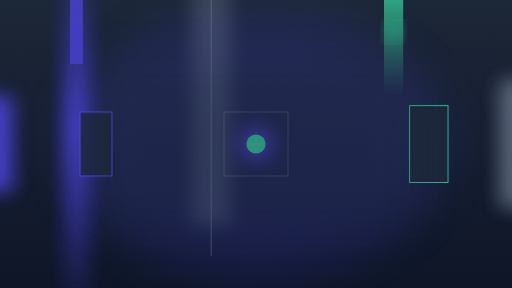
t = 0.00 s
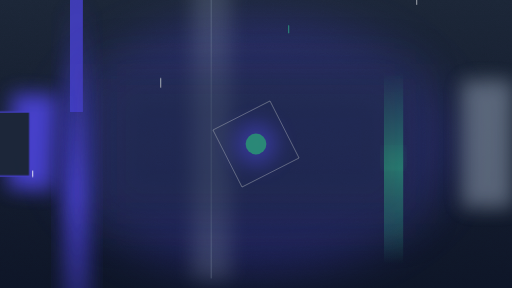
t = 1.75 s
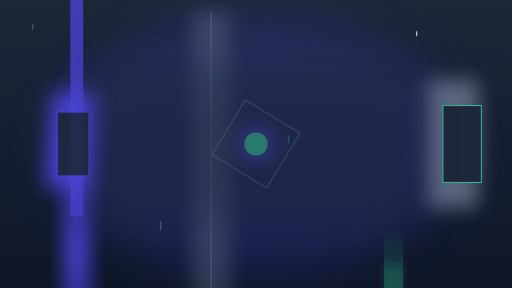
t = 3.38 s
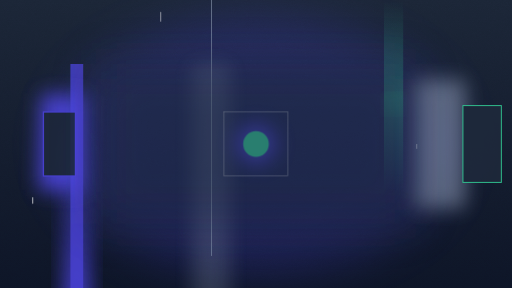
t = 5.00 s
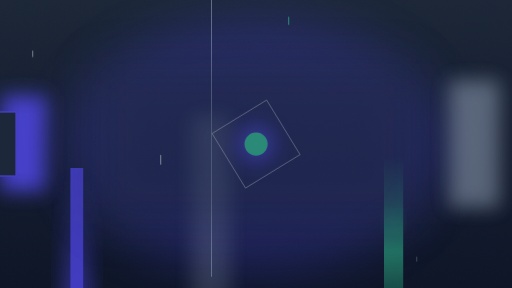
t = 6.63 s
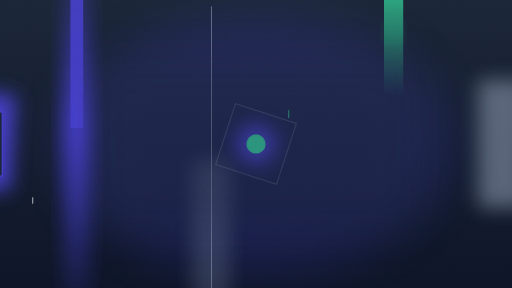
t = 8.00 s

The animated SVG that drew these frames (rendered in a browser with its animation timeline set to each time). Animation: 29 SMIL elements (animate=13,animateTransform=16); one cycle of 10.00 s, repeats indefinitely.

<?xml version="1.0" encoding="UTF-8"?>
<svg viewBox="0 0 1600 900" xmlns="http://www.w3.org/2000/svg" preserveAspectRatio="xMidYMid slice">
<defs>
<filter id="b1" x="-50%" y="-50%" width="200%" height="200%">
<feGaussianBlur stdDeviation="70"/>
</filter>
<filter id="b2" x="-50%" y="-50%" width="200%" height="200%">
<feGaussianBlur stdDeviation="30"/>
</filter>
<filter id="t1">
<feTurbulence type="fractalNoise" baseFrequency="0.9" numOctaves="4" result="n">
<animate attributeName="baseFrequency" values="0.9;0.95;0.9" dur="8s" repeatCount="indefinite"/>
</feTurbulence>
<feColorMatrix values="0 0 0 0 0 0 0 0 0 0 0 0 0 0 0 0 0 0 0.1 0"/>
</filter>
<linearGradient id="g1" x1="0" y1="0" x2="0" y2="1">
<stop offset="0" stop-color="#1E293B"/>
<stop offset="1" stop-color="#0F172A"/>
</linearGradient>
<linearGradient id="g2" x1="0" y1="0" x2="0" y2="1">
<stop offset="0" stop-color="#4F46E5" stop-opacity="0"/>
<stop offset="0.5" stop-color="#4F46E5" stop-opacity="1"/>
<stop offset="1" stop-color="#4F46E5" stop-opacity="0"/>
</linearGradient>
<linearGradient id="g3" x1="0" y1="0" x2="0" y2="1">
<stop offset="0" stop-color="#34D399" stop-opacity="0"/>
<stop offset="0.5" stop-color="#34D399" stop-opacity="0.9"/>
<stop offset="1" stop-color="#34D399" stop-opacity="0"/>
</linearGradient>
</defs>

<rect width="1600" height="900" fill="url(#g1)"/>

<ellipse cx="800" cy="450" rx="600" ry="400" fill="#4F46E5" opacity="0.2" filter="url(#b1)">
<animate attributeName="rx" values="600;650;600" dur="7s" repeatCount="indefinite"/>
<animate attributeName="opacity" values="0.2;0.3;0.2" dur="4s" repeatCount="indefinite"/>
</ellipse>

<rect width="1600" height="900" filter="url(#t1)" opacity="0.8"/>

<g opacity="0.9">
<rect x="200" y="-200" width="80" height="1200" fill="url(#g2)" filter="url(#b2)">
<animateTransform attributeName="transform" type="translate" values="0,0;0,900" dur="8s" repeatCount="indefinite"/>
</rect>
<rect x="220" y="-600" width="40" height="800" fill="#4F46E5" opacity="0.8">
<animateTransform attributeName="transform" type="translate" values="0,0;0,1200" dur="6s" repeatCount="indefinite" begin="1s"/>
</rect>
</g>

<g opacity="0.8">
<rect x="600" y="-100" width="120" height="1000" fill="#94A3B8" opacity="0.3" filter="url(#b2)">
<animateTransform attributeName="transform" type="translate" values="0,-200;0,800" dur="10s" repeatCount="indefinite"/>
</rect>
<line x1="660" y1="0" x2="660" y2="900" stroke="#94A3B8" stroke-width="2" opacity="0.7">
<animateTransform attributeName="transform" type="translate" values="0,-100;0,100" dur="5s" repeatCount="indefinite"/>
</line>
</g>

<g opacity="0.9">
<rect x="1200" y="-300" width="60" height="600" fill="url(#g3)">
<animateTransform attributeName="transform" type="translate" values="0,0;0,1200" dur="4s" repeatCount="indefinite"/>
<animate attributeName="opacity" values="0.9;0.4;0.9" dur="2s" repeatCount="indefinite"/>
</rect>
<circle cx="1230" cy="100" r="20" fill="#34D399" filter="url(#b2)">
<animateTransform attributeName="transform" type="translate" values="0,0;0,900" dur="4s" repeatCount="indefinite"/>
<animate attributeName="opacity" values="1;0.2;1" dur="1.5s" repeatCount="indefinite"/>
</circle>
</g>

<g transform="translate(400,450)" opacity="0.85">
<rect x="-200" y="-150" width="140" height="300" fill="#4F46E5" filter="url(#b2)">
<animateTransform attributeName="transform" type="translate" values="-300,0;0,0;-300,0" dur="8s" repeatCount="indefinite"/>
<animateTransform attributeName="transform" type="rotate" values="0;5;0" dur="6s" repeatCount="indefinite" additive="sum"/>
</rect>
<rect x="-150" y="-100" width="100" height="200" fill="#1E293B" stroke="#4F46E5" stroke-width="4">
<animateTransform attributeName="transform" type="translate" values="-400,0;0,0;-400,0" dur="7s" repeatCount="indefinite" begin="0.5s"/>
</rect>
</g>

<g transform="translate(1200,450)" opacity="0.9">
<rect x="60" y="-200" width="160" height="400" fill="#94A3B8" opacity="0.6" filter="url(#b2)">
<animateTransform attributeName="transform" type="translate" values="300,0;0,0;300,0" dur="9s" repeatCount="indefinite"/>
</rect>
<rect x="80" y="-120" width="120" height="240" fill="#1E293B" stroke="#34D399" stroke-width="3">
<animateTransform attributeName="transform" type="translate" values="500,0;0,0;500,0" dur="6s" repeatCount="indefinite" begin="1s"/>
</rect>
</g>

<g transform="translate(800,450)">
<rect x="-100" y="-100" width="200" height="200" fill="none" stroke="#FFFFFF" stroke-width="1" opacity="0.5">
<animateTransform attributeName="transform" type="rotate" from="0" to="360" dur="10s" repeatCount="indefinite"/>
<animate attributeName="stroke-width" values="1;3;1" dur="4s" repeatCount="indefinite"/>
</rect>
<circle cx="0" cy="0" r="50" fill="#4F46E5" opacity="0.8" filter="url(#b2)">
<animate attributeName="r" values="50;70;50" dur="3s" repeatCount="indefinite"/>
</circle>
<circle cx="0" cy="0" r="30" fill="#34D399" opacity="0.9">
<animate attributeName="r" values="30;40;30" dur="2s" repeatCount="indefinite"/>
</circle>
</g>

<g opacity="0.8">
<rect x="100" y="0" width="4" height="20" fill="#FFFFFF">
<animateTransform attributeName="transform" type="translate" values="0,-50;0,950" dur="3s" repeatCount="indefinite"/>
<animate attributeName="opacity" values="0;1;0" dur="3s" repeatCount="indefinite"/>
</rect>
<rect x="500" y="0" width="4" height="30" fill="#FFFFFF">
<animateTransform attributeName="transform" type="translate" values="0,-100;0,1000" dur="4s" repeatCount="indefinite" begin="0.5s"/>
<animate attributeName="opacity" values="0;1;0" dur="4s" repeatCount="indefinite"/>
</rect>
<rect x="900" y="0" width="4" height="25" fill="#34D399">
<animateTransform attributeName="transform" type="translate" values="0,-80;0,980" dur="5s" repeatCount="indefinite" begin="1s"/>
<animate attributeName="opacity" values="0;0.9;0" dur="5s" repeatCount="indefinite"/>
</rect>
<rect x="1300" y="0" width="4" height="15" fill="#FFFFFF">
<animateTransform attributeName="transform" type="translate" values="0,-200;0,1100" dur="6s" repeatCount="indefinite" begin="2s"/>
<animate attributeName="opacity" values="0;1;0" dur="6s" repeatCount="indefinite"/>
</rect>
</g>

<rect x="300" y="200" width="1000" height="500" fill="#1E293B" opacity="0.3" filter="url(#b1)">
<animate attributeName="opacity" values="0.3;0.5;0.3" dur="8s" repeatCount="indefinite"/>
</rect>
</svg>
